Dataset: herb_identification (GitHub, Mitlpsy/herb_identification). Classes: Etlingera elatior, Euphorbia hirta L, Leucas aspera.

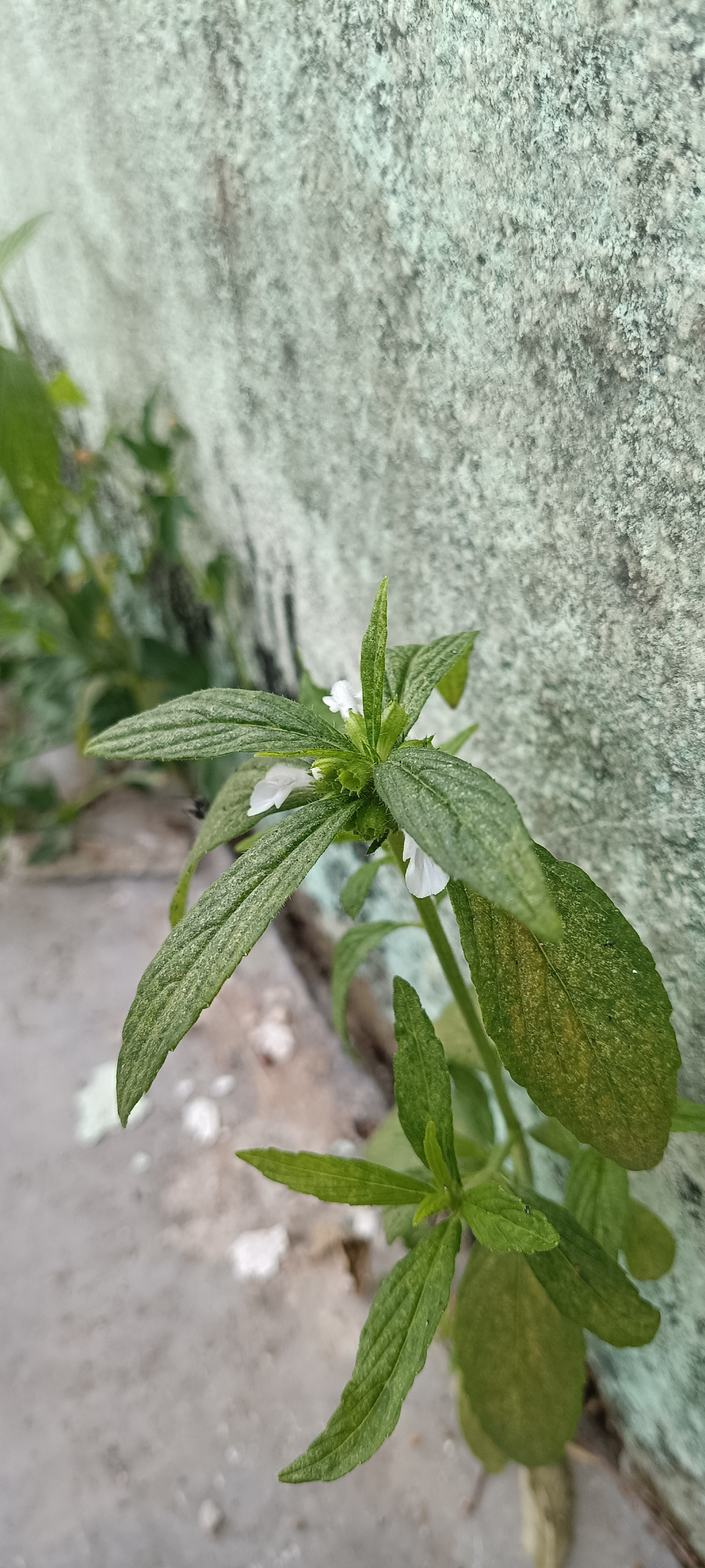
Label: Leucas aspera

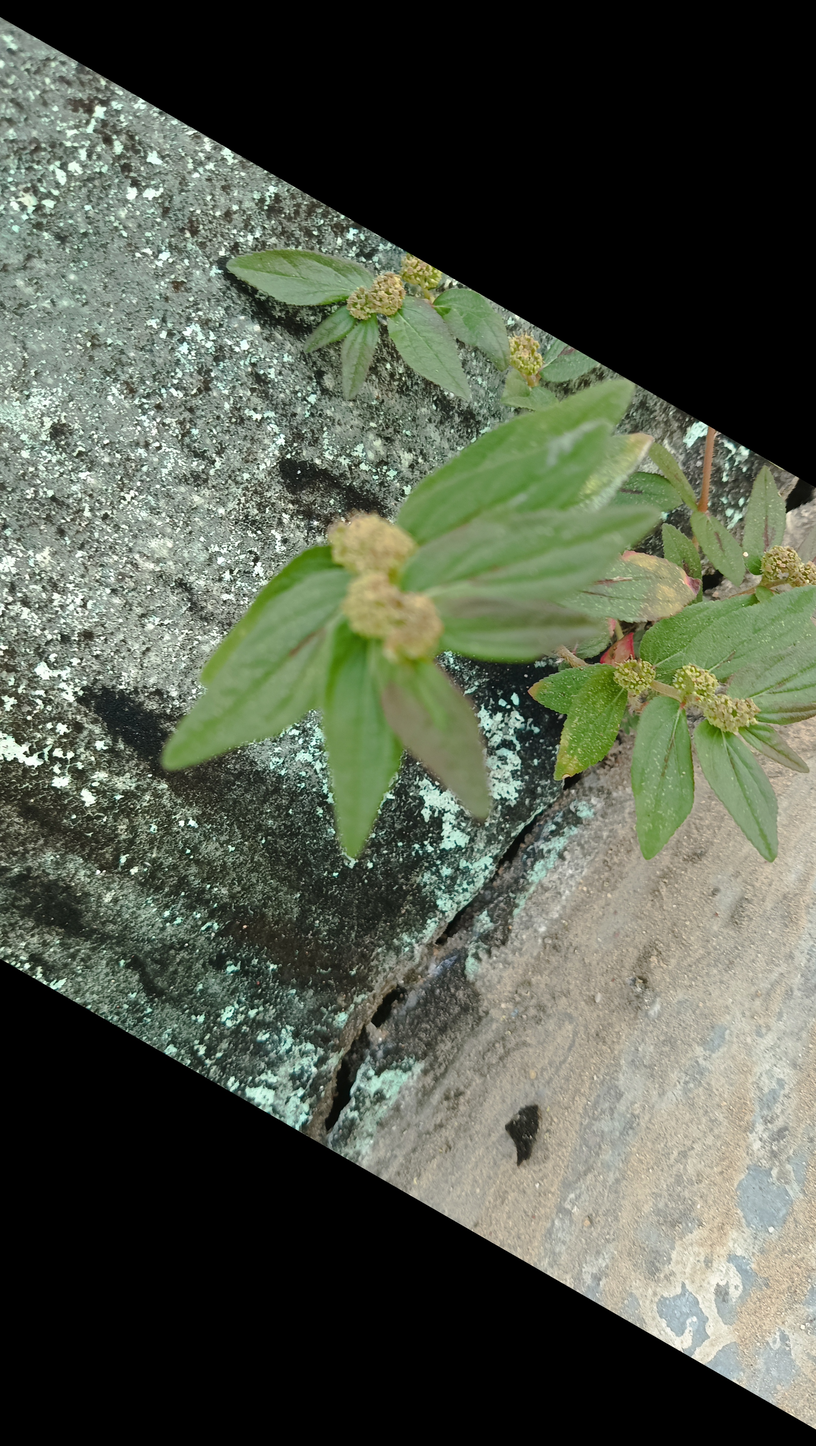
Label: Euphorbia hirta L

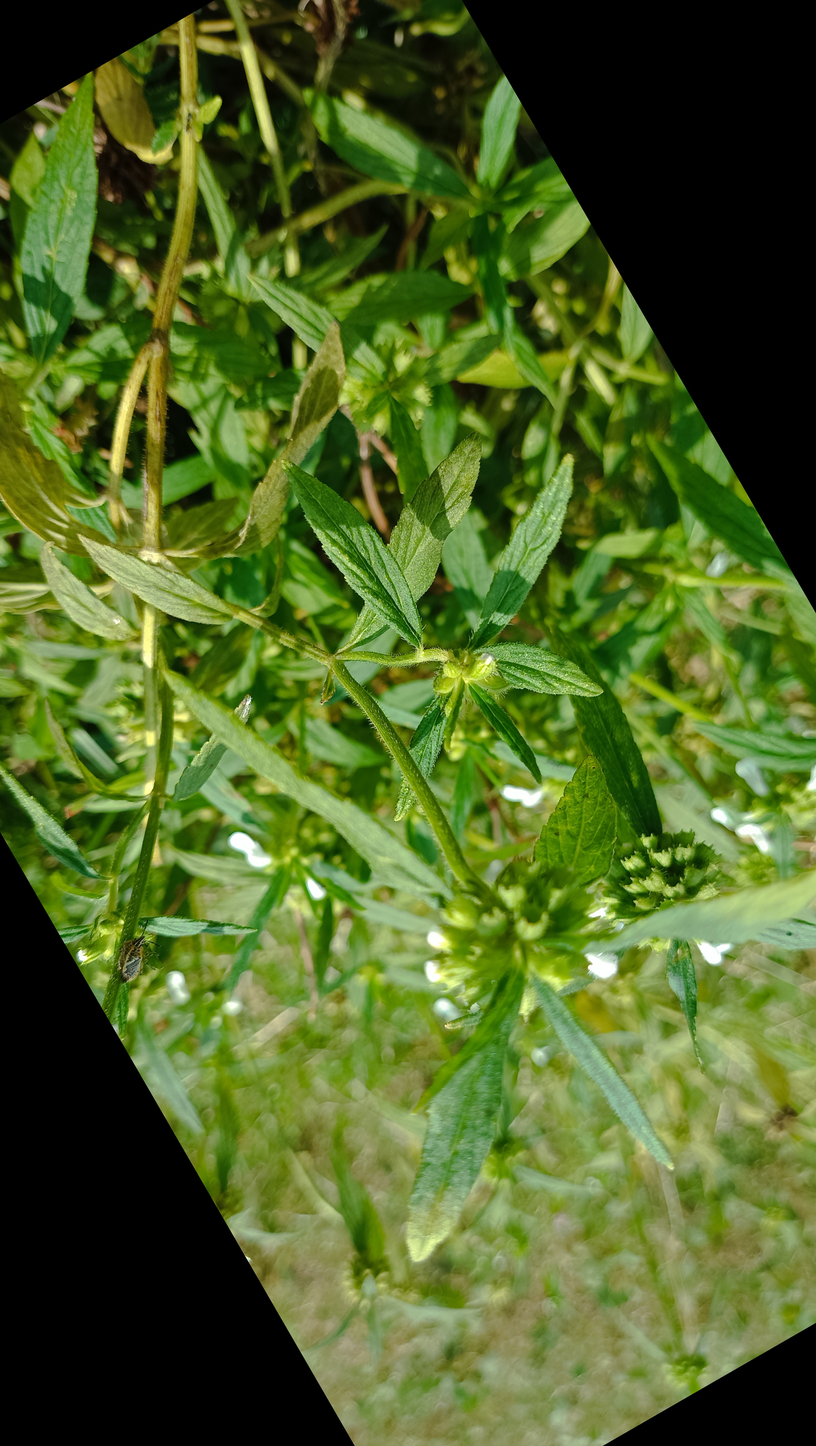
Label: Leucas aspera

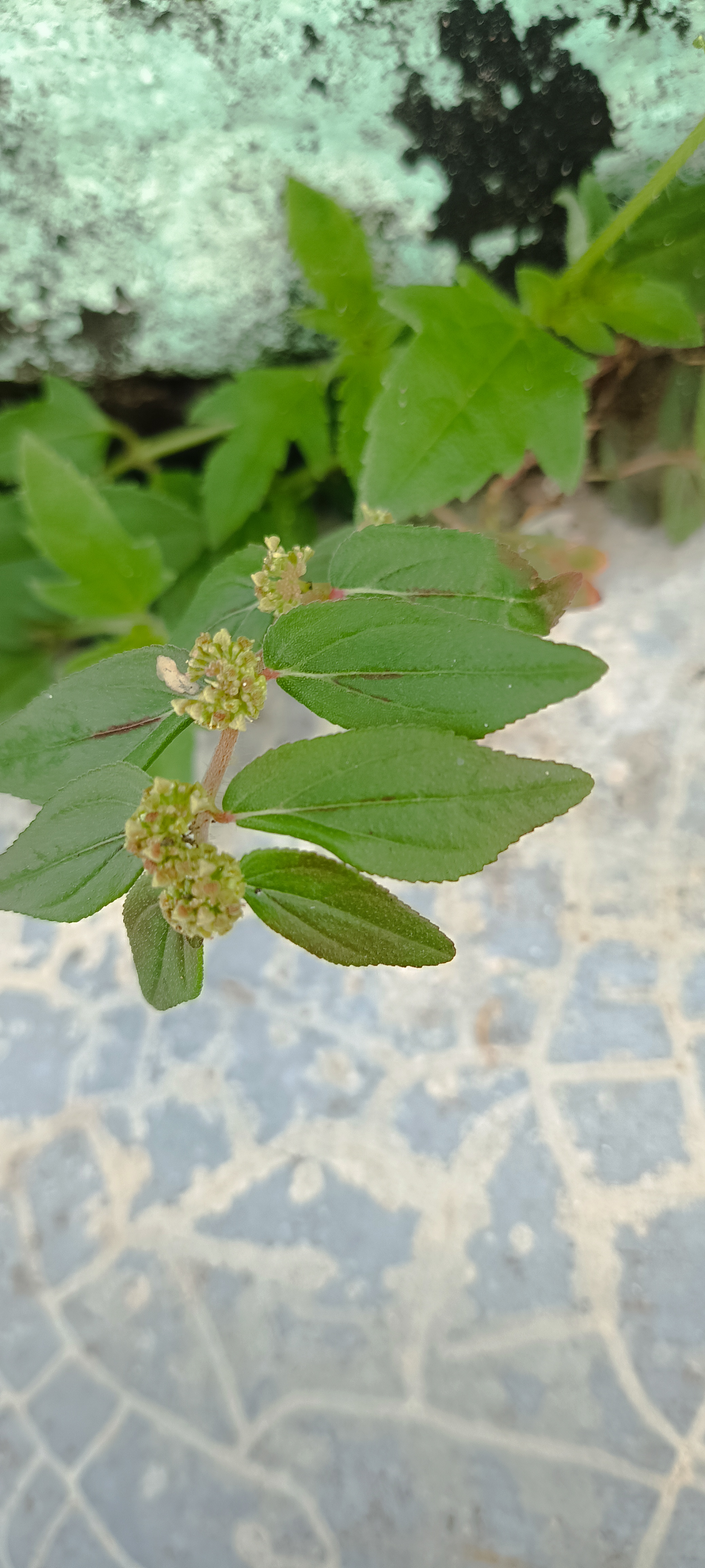
Label: Euphorbia hirta L

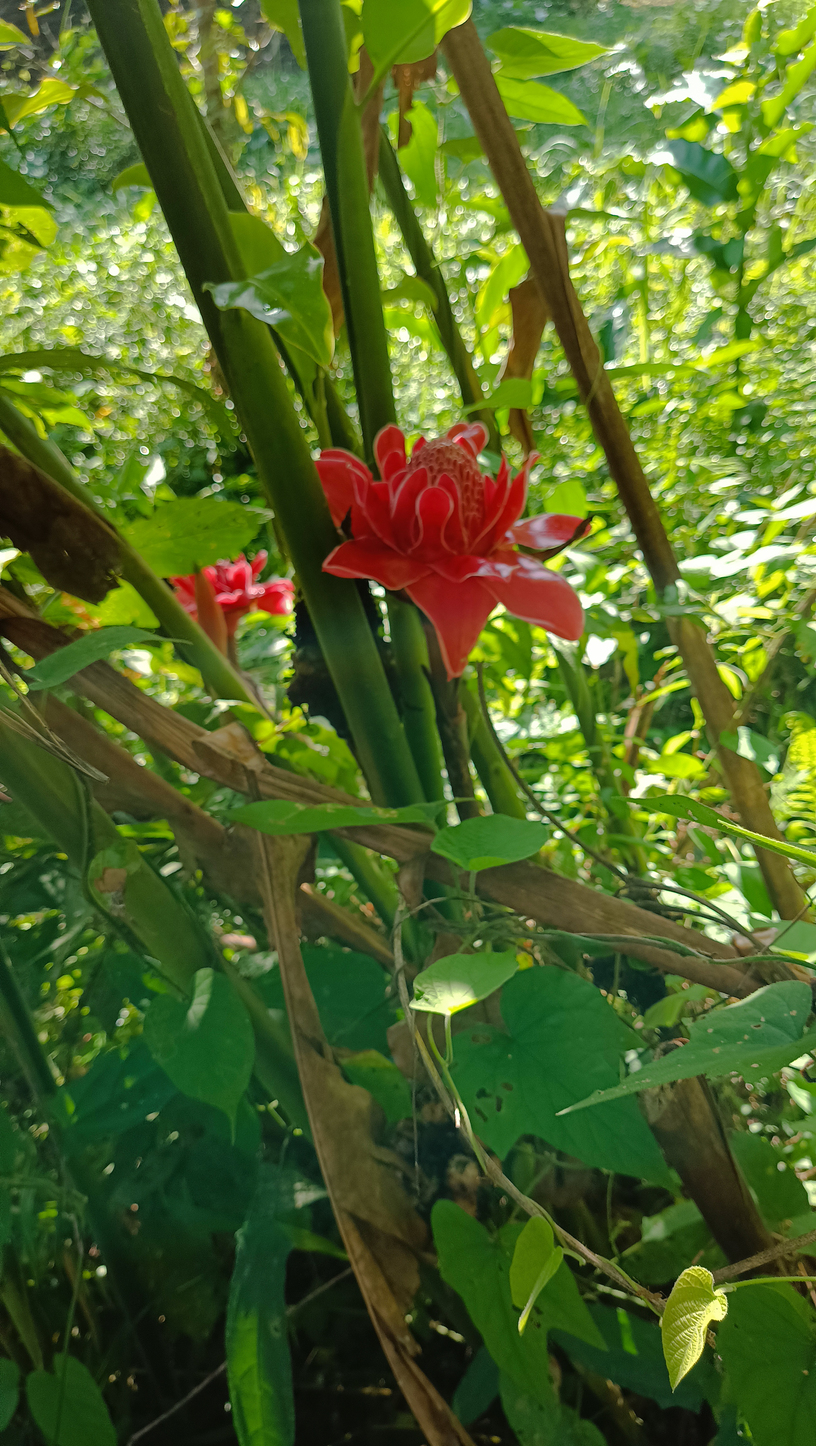
Label: Etlingera elatior

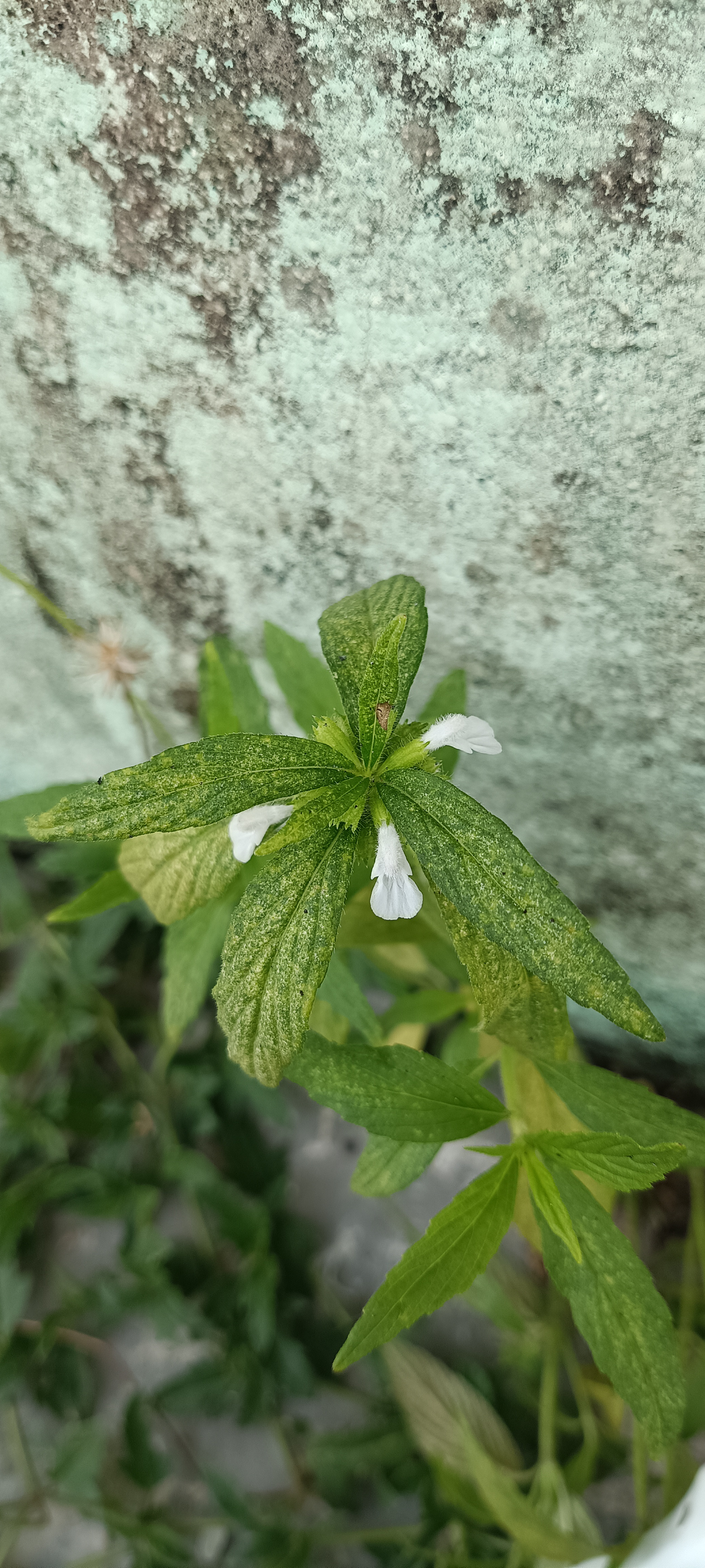
Label: Leucas aspera
